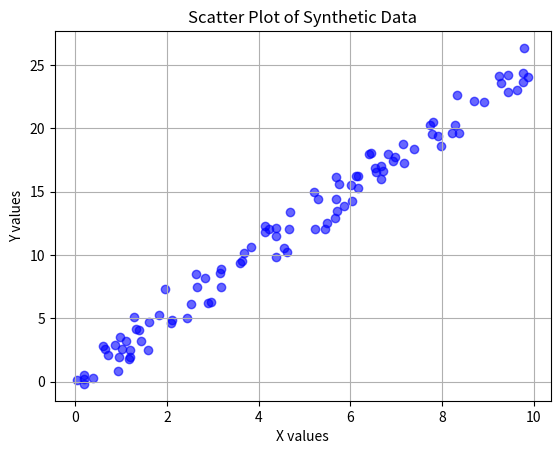

The matplotlib source for this figure:
#1. Create a scatter plot to visualize the relationship between two variables, by generating a synthetic
#   dataset.

import numpy as np
import matplotlib.pyplot as plt

# Generate synthetic data
np.random.seed(0)  # For reproducibility
x = np.random.rand(100) * 10  # 100 random x values between 0 and 10
y = 2.5 * x + np.random.normal(0, 1, 100)  # y is linearly related to x with some noise

# Create a scatter plot
plt.scatter(x, y, color='blue', alpha=0.6)

# Adding labels and title
plt.title('Scatter Plot of Synthetic Data')
plt.xlabel('X values')
plt.ylabel('Y values')

# Show the plot
plt.grid(True)
plt.show()
